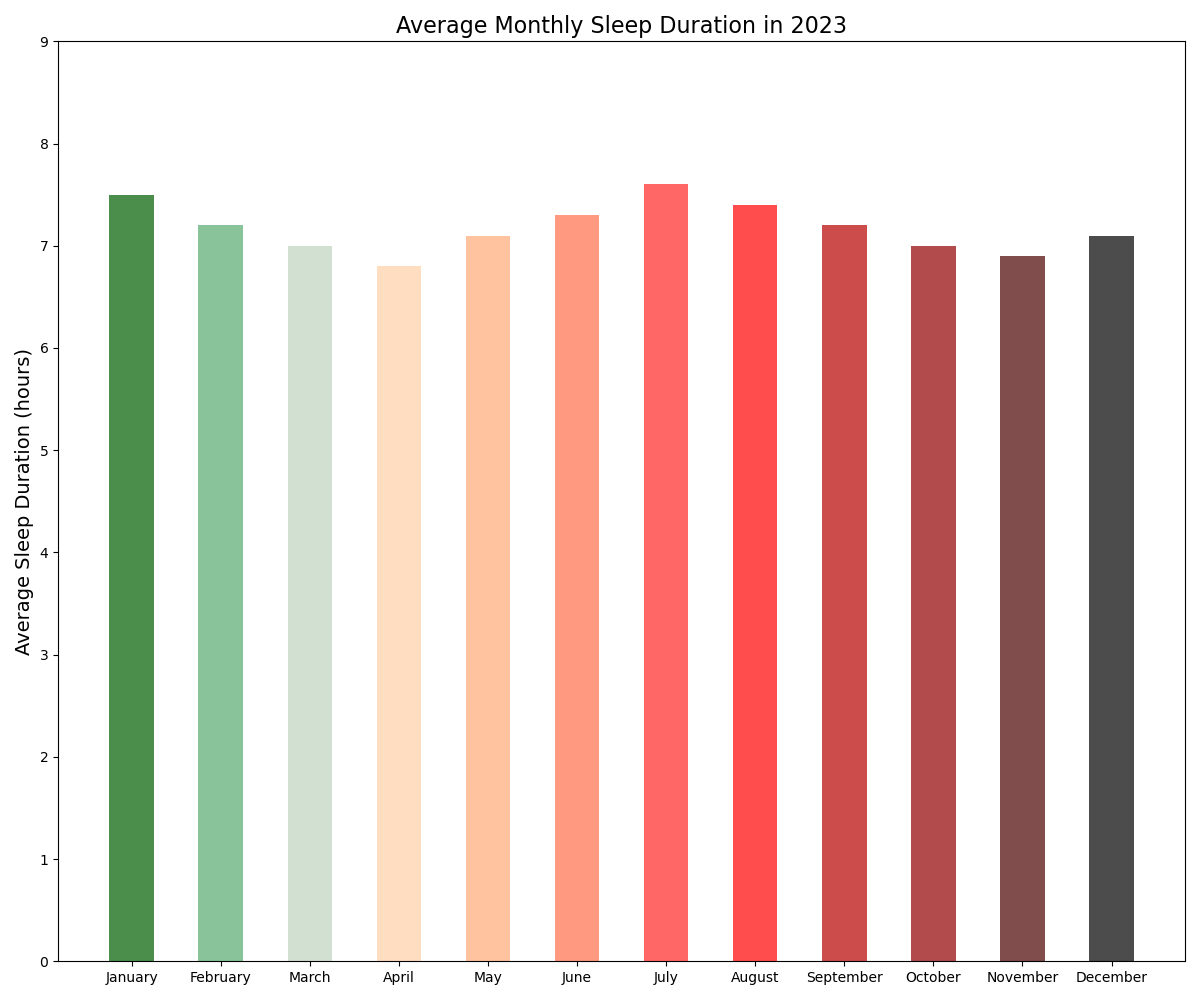

Data behind this chart, as committed beside it:
Month, Average Sleep Duration (hours)
January, 7.5
February, 7.2
March, 7.0
April, 6.8
May, 7.1
June, 7.3
July, 7.6
August, 7.4
September, 7.2
October, 7.0
November, 6.9
December, 7.1
